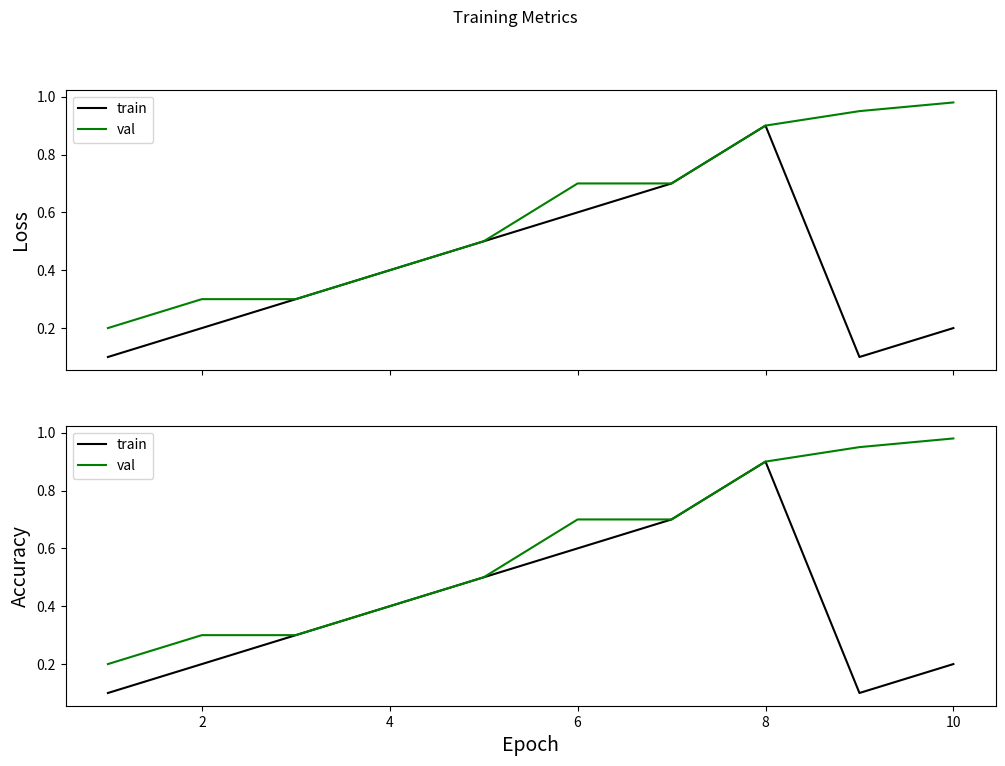

Generate this figure with matplotlib:
import matplotlib.pyplot as plt
epoch_lst=[1,2,3,4,5,6,7,8,9,10]
all_epoch_loss=[0.1,0.2,0.3,0.4,0.5,0.6,0.7,0.9,0.1,0.2]
all_epoch_val_loss=[0.2,0.3,0.3,0.4,0.5,0.7,0.7,0.9,0.95,0.98]
#fig, axes = plt.subplots(frameon=True, figsize=(12, 8))
#fig.suptitle('Training Metrics')
#axes.set_ylabel("Loss", fontsize=14)
#axes.set_xlabel("Epoch", fontsize=14)
#axes.plot(epoch_lst,all_epoch_loss,color='k',label="train")
#axes.plot(epoch_lst,all_epoch_val_loss,color='g',label="val")
#axes.legend(loc="upper left")
#plt.ylim(-1.5, 2.0)
#plt.show()
#fig.savefig('Loss.pdf', bbox_inches='tight')

fig, axes = plt.subplots(2, sharex=True, figsize=(12, 8))
fig.suptitle('Training Metrics')
axes[0].set_ylabel("Loss", fontsize=14)
axes[0].plot(epoch_lst,all_epoch_loss,color='k',label="train")
axes[0].plot(epoch_lst,all_epoch_val_loss,color='g',label="val")
axes[0].legend(loc="upper left")
axes[1].set_ylabel("Accuracy", fontsize=14)
axes[1].set_xlabel("Epoch", fontsize=14)
axes[1].plot(epoch_lst,all_epoch_loss,color='k',label="train")
axes[1].plot(epoch_lst,all_epoch_val_loss,color='g',label="val")
axes[1].legend(loc="upper left")
plt.show()
fig.savefig('Loss.pdf', bbox_inches='tight')
